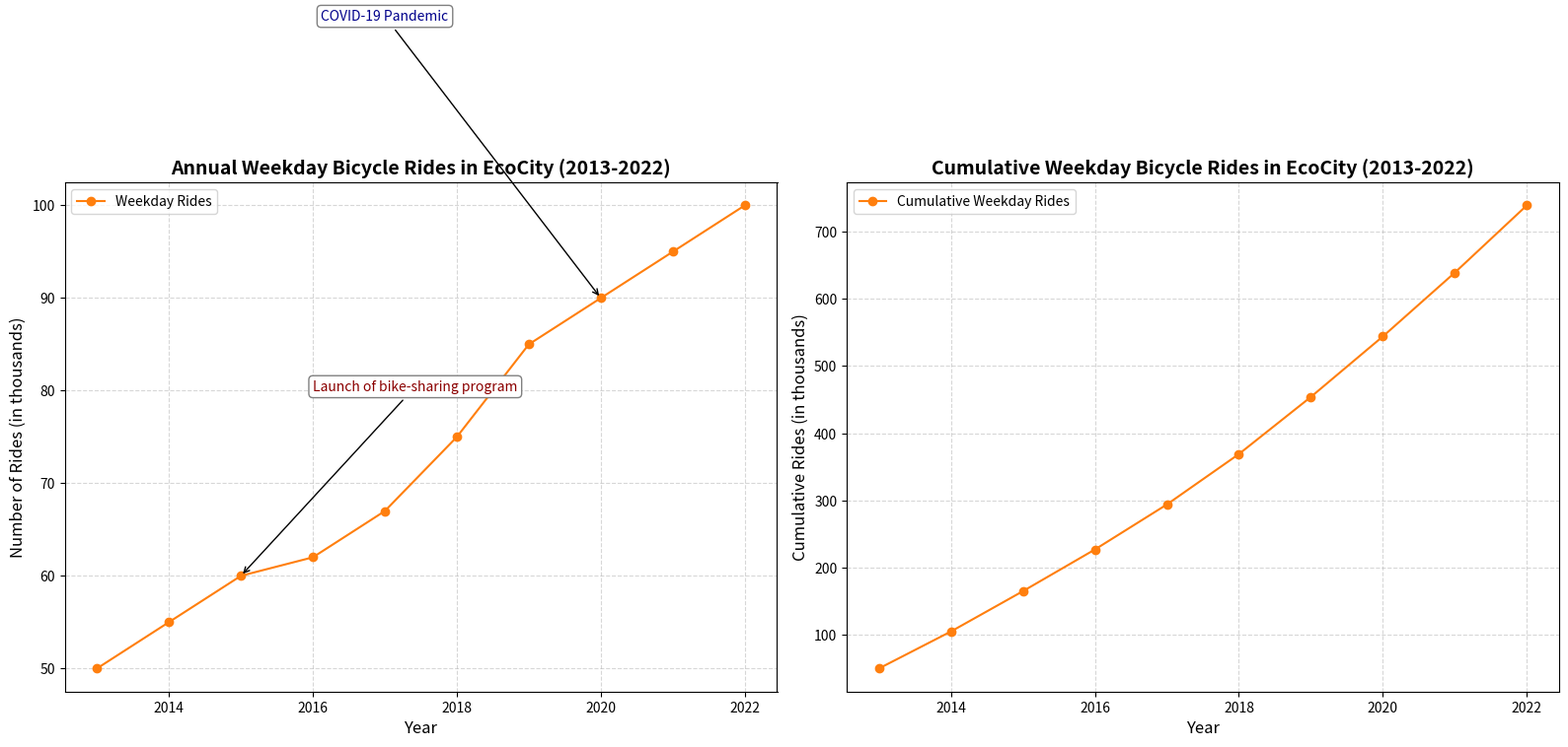

The matplotlib source for this figure:
import numpy as np
import matplotlib.pyplot as plt

years = np.array([2013, 2014, 2015, 2016, 2017, 2018, 2019, 2020, 2021, 2022])
weekday_rides = np.array([50, 55, 60, 62, 67, 75, 85, 90, 95, 100])
cumulative_weekday = np.cumsum(weekday_rides)

fig, (ax1, ax2) = plt.subplots(1, 2, figsize=(16, 8))

ax1.plot(years, weekday_rides, marker='o', linestyle='-', color='#ff7f0e', label='Weekday Rides')

ax1.set_title('Annual Weekday Bicycle Rides in EcoCity (2013-2022)', fontsize=14, fontweight='bold')
ax1.set_xlabel('Year', fontsize=12)
ax1.set_ylabel('Number of Rides (in thousands)', fontsize=12)
ax1.legend(loc='upper left', fontsize=10)
ax1.grid(visible=True, linestyle='--', alpha=0.5)

ax1.annotate('Launch of bike-sharing program', xy=(2015, 60), xytext=(2016, 80),
             bbox=dict(boxstyle='round,pad=0.3', edgecolor='gray', facecolor='white'),
             arrowprops=dict(facecolor='black', arrowstyle='->'),
             fontsize=10, color='darkred', horizontalalignment='left')

ax1.annotate('COVID-19 Pandemic', xy=(2020, 90), xytext=(2017, 120),
             bbox=dict(boxstyle='round,pad=0.3', edgecolor='gray', facecolor='white'),
             arrowprops=dict(facecolor='black', arrowstyle='->'),
             fontsize=10, color='darkblue', horizontalalignment='center')

ax2.plot(years, cumulative_weekday, marker='o', linestyle='-', color='#ff7f0e', label='Cumulative Weekday Rides')

ax2.set_title('Cumulative Weekday Bicycle Rides in EcoCity (2013-2022)', fontsize=14, fontweight='bold')
ax2.set_xlabel('Year', fontsize=12)
ax2.set_ylabel('Cumulative Rides (in thousands)', fontsize=12)
ax2.legend(loc='upper left', fontsize=10)
ax2.grid(visible=True, linestyle='--', alpha=0.5)

plt.tight_layout()
plt.show()
